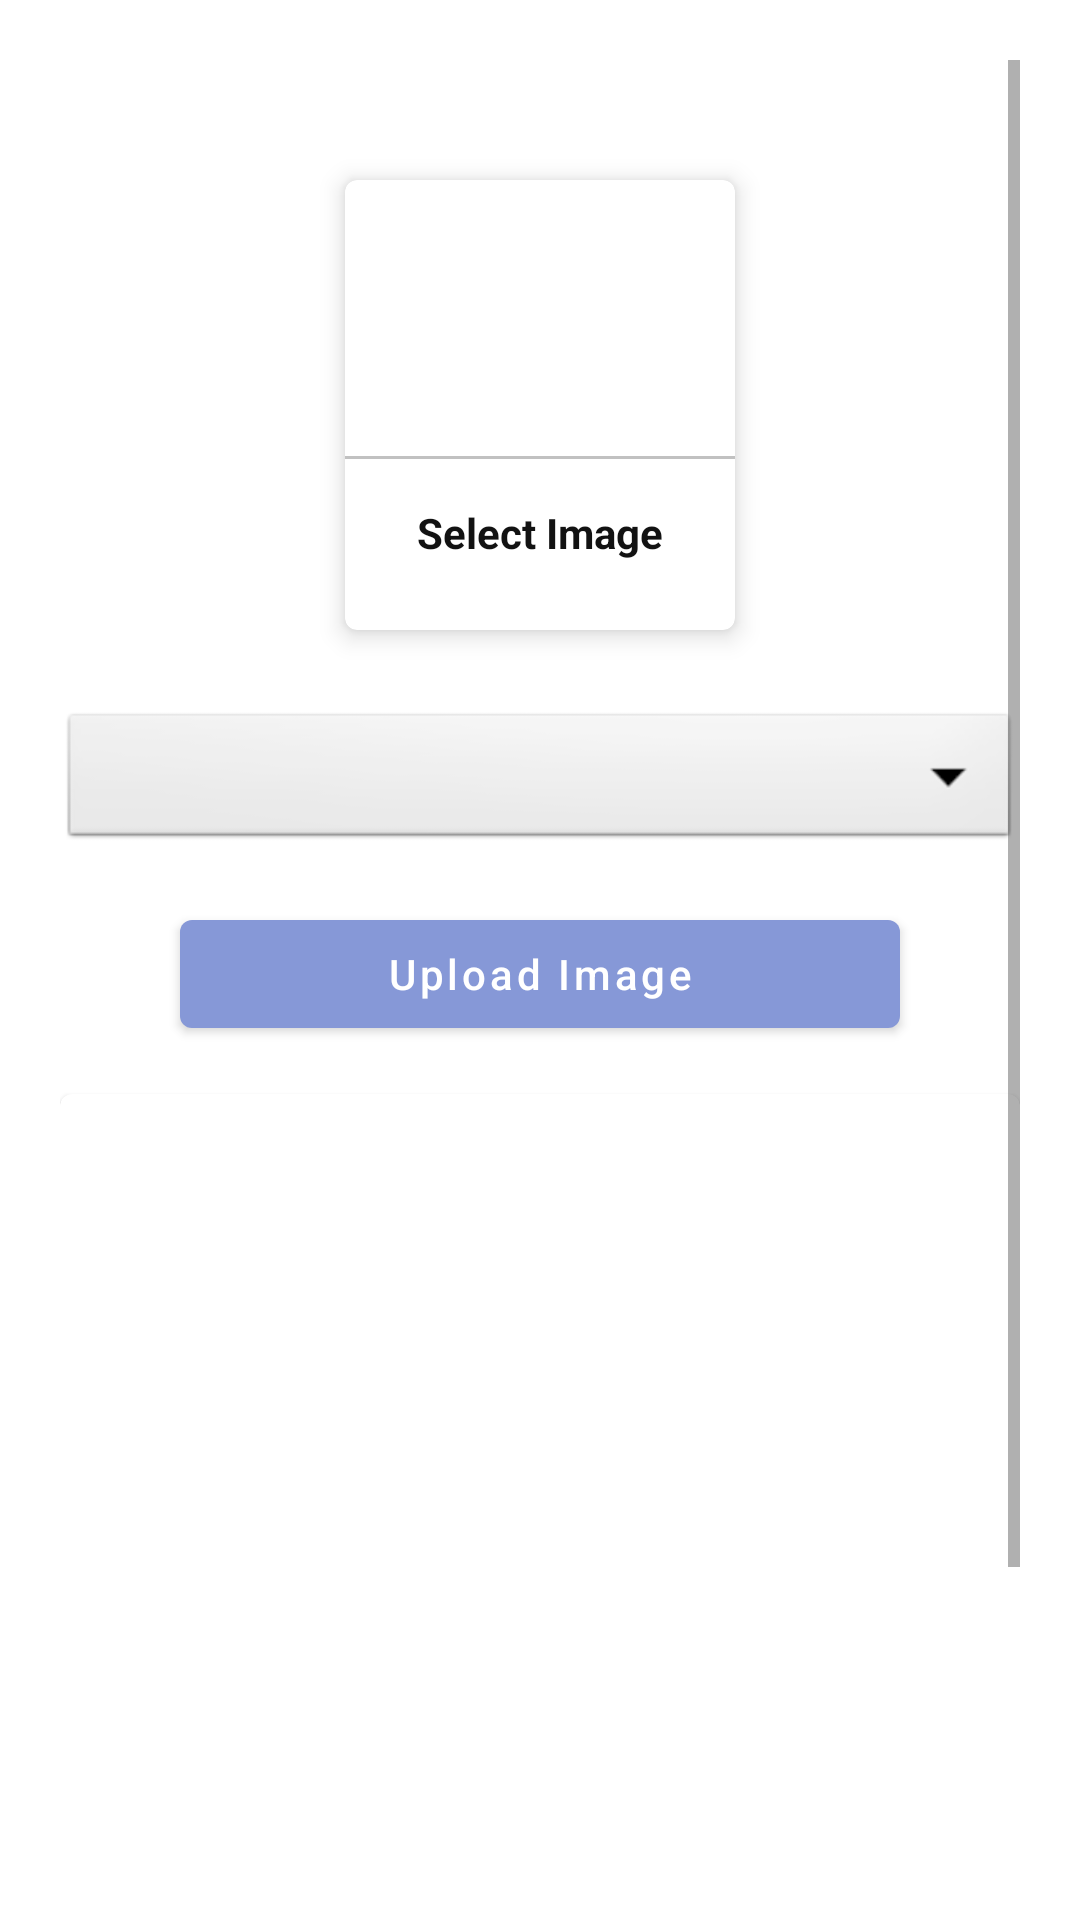

Layout XML and referenced resources for this Android screen:
<!-- AndroidManifest.xml: application theme Theme.AdminCollegeApp -->
<!-- res/layout/activity_upoad_image.xml -->
<?xml version="1.0" encoding="utf-8"?>
<ScrollView xmlns:android="http://schemas.android.com/apk/res/android"
    xmlns:app="http://schemas.android.com/apk/res-auto"
    xmlns:tools="http://schemas.android.com/tools"
    android:layout_width="match_parent"
    android:layout_height="match_parent"
    tools:context=".image.UploadImage"
    android:padding="20dp">

    <LinearLayout
        android:layout_width="match_parent"
        android:layout_height="match_parent"
        android:orientation="vertical"
        android:paddingTop="30dp"
        android:gravity="center">


        <com.google.android.material.card.MaterialCardView
            android:layout_width="130dp"
            android:layout_height="150dp"
            android:layout_margin="10dp"
            android:id="@+id/addGalleryImage"
            android:layout_gravity="center"
            app:cardElevation="5dp">

            <LinearLayout
                android:layout_width="match_parent"
                android:layout_height="match_parent"
                android:orientation="vertical"
                android:gravity="center">
                <ImageView
                    android:layout_width="64dp"
                    android:layout_height="64dp"
                    android:background="@drawable/circle_purple"
                    android:src="@drawable/ic_gallery"
                    android:padding="15dp"/>
                <View
                    android:layout_width="match_parent"
                    android:layout_height="1dp"
                    android:background="@color/lightgrey"
                    android:layout_marginTop="10dp"/>
                <TextView
                    android:layout_width="wrap_content"
                    android:layout_height="wrap_content"
                    android:text="Select Image"
                    android:textStyle="bold"
                    android:padding="5dp"
                    android:layout_marginTop="10dp"
                    android:textColor="@color/textcolor"/>
            </LinearLayout>


        </com.google.android.material.card.MaterialCardView>
        <Spinner
            android:layout_width="match_parent"
            android:layout_height="wrap_content"
            android:id="@+id/imageCategory"
            android:spinnerMode="dropdown"
            android:background="@android:drawable/btn_dropdown"
            android:gravity="center"
            android:layout_marginVertical="16dp" />

        <com.google.android.material.button.MaterialButton
            android:layout_width="match_parent"
            android:layout_height="wrap_content"
            android:layout_marginLeft="40dp"
            android:layout_marginRight="40dp"
            android:text="Upload Image"
            android:textAllCaps="false"
            android:id="@+id/uploadImageBtn"/>


        <com.google.android.material.card.MaterialCardView
            android:layout_width="match_parent"
            android:layout_height="400dp"
            android:layout_marginTop="16dp">

            <ImageView
                android:layout_width="match_parent"
                android:layout_height="match_parent"
                android:scaleType="centerCrop"
                android:id="@+id/galleryImageView"/>

        </com.google.android.material.card.MaterialCardView>
    </LinearLayout>
</ScrollView>
<!-- resources referenced by this layout -->
<resources>
  <color name="lightgrey">#C1C1C1</color>
  <color name="textcolor">#121212</color>
  <style name="Theme.AdminCollegeApp" parent="Theme.MaterialComponents.Light.DarkActionBar">
          
          <item name="colorPrimary">#8698D7</item>
          <item name="colorPrimaryVariant">@color/purple_700</item>
          <item name="colorOnPrimary">@color/white</item>
          
          <item name="colorSecondary">@color/teal_200</item>
          <item name="colorSecondaryVariant">@color/teal_700</item>
          <item name="colorOnSecondary">@color/black</item>
          
          <item name="android:statusBarColor" tools:targetApi="l">@color/lightgrey</item>
          
      </style>
  <color name="purple_700">#FF3700B3</color>
  <color name="white">#FFFFFFFF</color>
  <color name="teal_200">#FF03DAC5</color>
  <color name="teal_700">#FF018786</color>
  <color name="black">#FF000000</color>
</resources>
